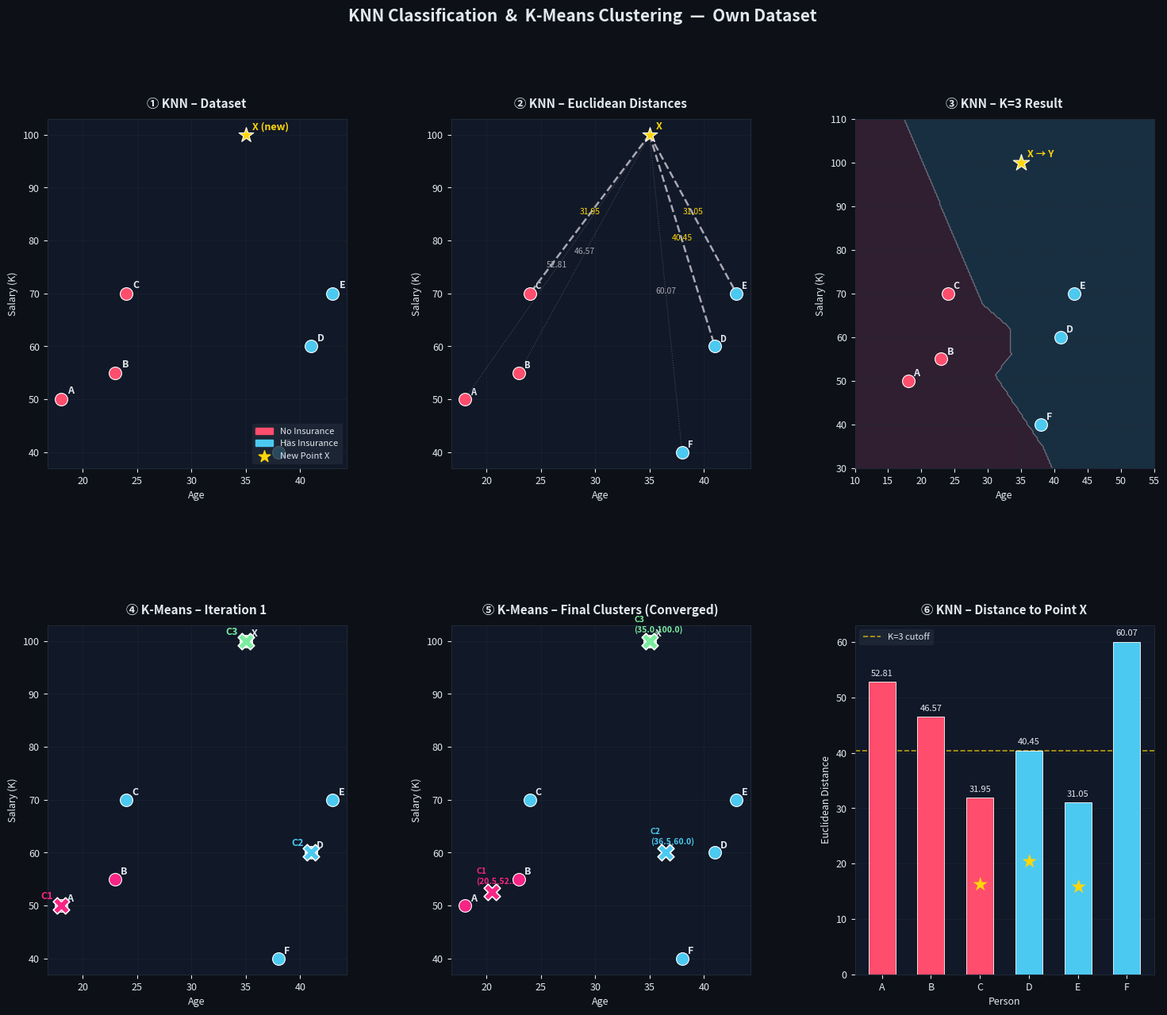

Generate this figure with matplotlib:
import numpy as np
import matplotlib.pyplot as plt
import matplotlib.patches as mpatches
from matplotlib.gridspec import GridSpec

# ─────────────────────────────────────────────
# DATASET
# ─────────────────────────────────────────────
people   = ['A', 'B', 'C', 'D', 'E', 'F']
ages     = [18, 23, 24, 41, 43, 38]
salaries = [50, 55, 70, 60, 70, 40]
labels   = ['N', 'N', 'N', 'Y', 'Y', 'Y']   # insurance

new_point = np.array([35, 100])   # Person X

# ═══════════════════════════════════════════════════════
# ╔══════════════════════════════════════════════════╗
# ║            K-NEAREST NEIGHBOURS (KNN)           ║
# ╚══════════════════════════════════════════════════╝
# ═══════════════════════════════════════════════════════

print("=" * 55)
print("  K-NEAREST NEIGHBOURS (KNN) – Insurance Prediction")
print("=" * 55)
print(f"\nNew Point X: Age={new_point[0]}, Salary={new_point[1]}")
print("\n{:<8} {:<6} {:<8} {:<12} {:<20}".format(
    "Person", "Age", "Salary", "Insurance", "Euclidean Distance"))
print("-" * 55)

distances = []
for i, p in enumerate(people):
    d = np.sqrt((new_point[0] - ages[i])**2 + (new_point[1] - salaries[i])**2)
    distances.append(d)
    print(f"{p:<8} {ages[i]:<6} {salaries[i]:<8} {labels[i]:<12} {d:.2f}")

# K=3 nearest neighbours
k = 3
sorted_idx  = np.argsort(distances)
knn_indices = sorted_idx[:k]
knn_votes   = [labels[i] for i in knn_indices]
knn_result  = max(set(knn_votes), key=knn_votes.count)

print(f"\nK = {k} nearest neighbours:")
for idx in knn_indices:
    print(f"  Person {people[idx]}  →  distance={distances[idx]:.2f}, label={labels[idx]}")
print(f"\n✔  Prediction: Person X WILL {'GET' if knn_result=='Y' else 'NOT GET'} insurance  ({knn_result})")

# ═══════════════════════════════════════════════════════
# ╔══════════════════════════════════════════════════╗
# ║               K-MEANS CLUSTERING                ║
# ╚══════════════════════════════════════════════════╝
# ═══════════════════════════════════════════════════════

all_ages     = ages + [new_point[0]]
all_salaries = salaries + [new_point[1]]
all_people   = people + ['X']
data = np.column_stack([all_ages, all_salaries]).astype(float)

# Initial centroids as per document
centroids = np.array([[18, 50], [41, 60], [35, 100]], dtype=float)
centroid_names = ['C1 (A)', 'C2 (D)', 'C3 (X)']

print("\n" + "=" * 55)
print("  K-MEANS CLUSTERING")
print("=" * 55)

def assign_clusters(data, centroids):
    dist_matrix = np.array([
        np.sqrt(((data - c) ** 2).sum(axis=1)) for c in centroids
    ]).T
    return np.argmin(dist_matrix, axis=1), dist_matrix

def update_centroids(data, clusters, k):
    return np.array([data[clusters == i].mean(axis=0) for i in range(k)])

cluster_history = []
centroid_history = [centroids.copy()]
max_iter = 10

for it in range(1, max_iter + 1):
    clusters, dist_matrix = assign_clusters(data, centroids)
    cluster_history.append(clusters.copy())

    print(f"\n--- Iteration {it} ---")
    print(f"Centroids: C1={tuple(np.round(centroids[0],2))}, "
          f"C2={tuple(np.round(centroids[1],2))}, "
          f"C3={tuple(np.round(centroids[2],2))}")
    print("{:<8} {:<6} {:<8} {:>12} {:>12} {:>12} {:>8}".format(
        "Person","Age","Salary","Dist→C1","Dist→C2","Dist→C3","Cluster"))
    print("-" * 68)
    for i, p in enumerate(all_people):
        print("{:<8} {:<6} {:<8} {:>12.2f} {:>12.2f} {:>12.2f} {:>8}".format(
            p, int(data[i,0]), int(data[i,1]),
            dist_matrix[i,0], dist_matrix[i,1], dist_matrix[i,2],
            clusters[i]+1))

    new_centroids = update_centroids(data, clusters, k=3)
    centroid_history.append(new_centroids.copy())

    if np.allclose(new_centroids, centroids):
        print(f"\n✔  Converged after {it} iteration(s)!")
        centroids = new_centroids
        break
    centroids = new_centroids

final_clusters = clusters
print("\nFinal Clusters:")
for c in range(3):
    members = [all_people[i] for i in range(len(all_people)) if final_clusters[i] == c]
    print(f"  Cluster {c+1}: {members}  →  Centroid {np.round(centroids[c],2)}")

# ═══════════════════════════════════════════════════════
# ╔══════════════════════════════════════════════════╗
# ║                   PLOTS                         ║
# ╚══════════════════════════════════════════════════╝
# ═══════════════════════════════════════════════════════

fig = plt.figure(figsize=(18, 14))
fig.patch.set_facecolor('#0d1117')
gs  = GridSpec(2, 3, figure=fig, hspace=0.45, wspace=0.35)

COLORS = {'N': '#ff4d6d', 'Y': '#4cc9f0'}
CLUSTER_COLORS = ['#f72585', '#4cc9f0', '#7bed9f']
DARK = '#0d1117'
GRID = '#1f2937'
TEXT = '#e2e8f0'

def base_style(ax, title):
    ax.set_facecolor('#111827')
    ax.tick_params(colors=TEXT, labelsize=9)
    ax.xaxis.label.set_color(TEXT)
    ax.yaxis.label.set_color(TEXT)
    ax.title.set_color(TEXT)
    ax.set_title(title, fontsize=11, fontweight='bold', pad=10)
    ax.set_xlabel('Age', fontsize=9)
    ax.set_ylabel('Salary (K)', fontsize=9)
    ax.grid(True, color=GRID, linewidth=0.5, alpha=0.7)
    for spine in ax.spines.values():
        spine.set_edgecolor(GRID)

# ── Plot 1: KNN Raw Data ──────────────────────────────
ax1 = fig.add_subplot(gs[0, 0])
base_style(ax1, "① KNN – Dataset")
for i, p in enumerate(people):
    col = COLORS[labels[i]]
    ax1.scatter(ages[i], salaries[i], c=col, s=130, zorder=5,
                edgecolors='white', linewidths=0.8)
    ax1.annotate(p, (ages[i], salaries[i]),
                 textcoords="offset points", xytext=(6, 5),
                 fontsize=9, color=TEXT, fontweight='bold')
ax1.scatter(*new_point, c='#ffd60a', s=200, marker='*', zorder=6,
            edgecolors='white', linewidths=0.8)
ax1.annotate('X (new)', new_point, textcoords="offset points",
             xytext=(6, 5), fontsize=9, color='#ffd60a', fontweight='bold')
legend_handles = [
    mpatches.Patch(color=COLORS['N'], label='No Insurance'),
    mpatches.Patch(color=COLORS['Y'], label='Has Insurance'),
    plt.scatter([], [], c='#ffd60a', marker='*', s=120, label='New Point X'),
]
ax1.legend(handles=legend_handles, loc='lower right',
           facecolor='#1f2937', edgecolor=GRID,
           labelcolor=TEXT, fontsize=8)

# ── Plot 2: KNN Distances ─────────────────────────────
ax2 = fig.add_subplot(gs[0, 1])
base_style(ax2, "② KNN – Euclidean Distances")
for i, p in enumerate(people):
    col = COLORS[labels[i]]
    ax2.scatter(ages[i], salaries[i], c=col, s=130, zorder=5,
                edgecolors='white', linewidths=0.8)
    ax2.annotate(p, (ages[i], salaries[i]),
                 textcoords="offset points", xytext=(5, 4),
                 fontsize=8, color=TEXT, fontweight='bold')
    ls = '--' if i in knn_indices else ':'
    lw = 1.8  if i in knn_indices else 0.8
    alpha = 1.0 if i in knn_indices else 0.35
    ax2.plot([new_point[0], ages[i]], [new_point[1], salaries[i]],
             color='#a8a8b3', linewidth=lw, linestyle=ls, alpha=alpha, zorder=3)
    mid = ((new_point[0]+ages[i])/2, (new_point[1]+salaries[i])/2)
    ax2.annotate(f"{distances[i]:.2f}",
                 mid, fontsize=7.5,
                 color='#ffd60a' if i in knn_indices else '#a8a8b3',
                 ha='center')

ax2.scatter(*new_point, c='#ffd60a', s=200, marker='*', zorder=6,
            edgecolors='white', linewidths=0.8)
ax2.annotate('X', new_point, textcoords="offset points",
             xytext=(6, 5), fontsize=9, color='#ffd60a', fontweight='bold')

# ── Plot 3: KNN Decision ──────────────────────────────
ax3 = fig.add_subplot(gs[0, 2])
base_style(ax3, f"③ KNN – K={k} Result")
# background shading
from matplotlib.colors import LinearSegmentedColormap
xx, yy = np.meshgrid(np.linspace(10,55,200), np.linspace(30,110,200))
Z = np.zeros(xx.shape)
for xi in range(xx.shape[0]):
    for xj in range(xx.shape[1]):
        pt = np.array([xx[xi,xj], yy[xi,xj]])
        d  = [np.sqrt(((pt - np.array([ages[i], salaries[i]]))**2).sum())
              for i in range(len(people))]
        nn = np.argsort(d)[:k]
        vs = [labels[n] for n in nn]
        Z[xi,xj] = 1 if max(set(vs), key=vs.count) == 'Y' else 0

ax3.contourf(xx, yy, Z, levels=[-0.5, 0.5, 1.5],
             colors=['#ff4d6d22', '#4cc9f022'], zorder=1)
ax3.contour(xx, yy, Z, levels=[0.5], colors=['#ffffff44'], linewidths=1, zorder=2)
for i, p in enumerate(people):
    col = COLORS[labels[i]]
    ax3.scatter(ages[i], salaries[i], c=col, s=130, zorder=5,
                edgecolors='white', linewidths=0.8)
    ax3.annotate(p, (ages[i], salaries[i]),
                 textcoords="offset points", xytext=(5, 4),
                 fontsize=9, color=TEXT, fontweight='bold')
ax3.scatter(*new_point, c='#ffd60a', s=240, marker='*', zorder=7,
            edgecolors='white', linewidths=0.8)
ax3.annotate(f"X → {knn_result}", new_point,
             textcoords="offset points", xytext=(6, 5),
             fontsize=9, color='#ffd60a', fontweight='bold')

# ── Plot 4: K-Means Iter 1 ───────────────────────────
ax4 = fig.add_subplot(gs[1, 0])
base_style(ax4, "④ K-Means – Iteration 1")
c0 = cluster_history[0]
init_c = centroid_history[0]
for i, p in enumerate(all_people):
    col = CLUSTER_COLORS[c0[i]]
    ax4.scatter(data[i,0], data[i,1], c=col, s=130, zorder=5,
                edgecolors='white', linewidths=0.8)
    ax4.annotate(p, (data[i,0], data[i,1]),
                 textcoords="offset points", xytext=(5, 4),
                 fontsize=9, color=TEXT, fontweight='bold')
for ci, (cx, cy) in enumerate(init_c):
    ax4.scatter(cx, cy, marker='X', s=220, c=CLUSTER_COLORS[ci],
                edgecolors='white', linewidths=1.2, zorder=7)
    ax4.annotate(f'C{ci+1}', (cx, cy),
                 textcoords="offset points", xytext=(-18, 6),
                 fontsize=9, color=CLUSTER_COLORS[ci], fontweight='bold')

# ── Plot 5: K-Means Final ─────────────────────────────
ax5 = fig.add_subplot(gs[1, 1])
base_style(ax5, "⑤ K-Means – Final Clusters (Converged)")
for i, p in enumerate(all_people):
    col = CLUSTER_COLORS[final_clusters[i]]
    ax5.scatter(data[i,0], data[i,1], c=col, s=130, zorder=5,
                edgecolors='white', linewidths=0.8)
    ax5.annotate(p, (data[i,0], data[i,1]),
                 textcoords="offset points", xytext=(5, 4),
                 fontsize=9, color=TEXT, fontweight='bold')
for ci, c in enumerate(centroids):
    ax5.scatter(c[0], c[1], marker='X', s=220, c=CLUSTER_COLORS[ci],
                edgecolors='white', linewidths=1.2, zorder=7)
    ax5.annotate(f'C{ci+1}\n({c[0]:.1f},{c[1]:.1f})', (c[0], c[1]),
                 textcoords="offset points", xytext=(-14, 8),
                 fontsize=7.5, color=CLUSTER_COLORS[ci], fontweight='bold')

# ── Plot 6: Bar – Distances per person ───────────────
ax6 = fig.add_subplot(gs[1, 2])
ax6.set_facecolor('#111827')
ax6.tick_params(colors=TEXT, labelsize=9)
ax6.xaxis.label.set_color(TEXT)
ax6.yaxis.label.set_color(TEXT)
ax6.title.set_color(TEXT)
ax6.set_title("⑥ KNN – Distance to Point X", fontsize=11,
              fontweight='bold', pad=10)
ax6.grid(True, color=GRID, linewidth=0.5, alpha=0.7, axis='y')
for spine in ax6.spines.values():
    spine.set_edgecolor(GRID)

bar_cols = [COLORS[l] for l in labels]
bars = ax6.bar(people, distances, color=bar_cols, width=0.55,
               edgecolor='white', linewidth=0.6, zorder=3)
# mark K=3 nearest
knn_threshold = sorted(distances)[k-1]
for idx, bar in enumerate(bars):
    h = bar.get_height()
    ax6.text(bar.get_x() + bar.get_width()/2, h + 0.8,
             f"{distances[idx]:.2f}", ha='center', va='bottom',
             fontsize=8, color=TEXT)
    if idx in knn_indices:
        ax6.text(bar.get_x() + bar.get_width()/2, h/2,
                 '★', ha='center', va='center',
                 fontsize=14, color='#ffd60a')
ax6.axhline(knn_threshold + 0.01, color='#ffd60a',
            linestyle='--', linewidth=1.2, alpha=0.7,
            label=f'K={k} cutoff')
ax6.set_xlabel('Person', fontsize=9)
ax6.set_ylabel('Euclidean Distance', fontsize=9)
ax6.legend(facecolor='#1f2937', edgecolor=GRID,
           labelcolor=TEXT, fontsize=8)

# ── Super title ───────────────────────────────────────
fig.suptitle("KNN Classification  &  K-Means Clustering  —  Own Dataset",
             fontsize=15, fontweight='bold', color=TEXT, y=0.98)

plt.savefig(r'C:\Users\r3nz3\OneDrive\Desktop\knn_kmeans_analysis.png',
            dpi=150, bbox_inches='tight', facecolor=DARK)
print("\nPlot saved → knn_kmeans_analysis.png")
plt.show()
